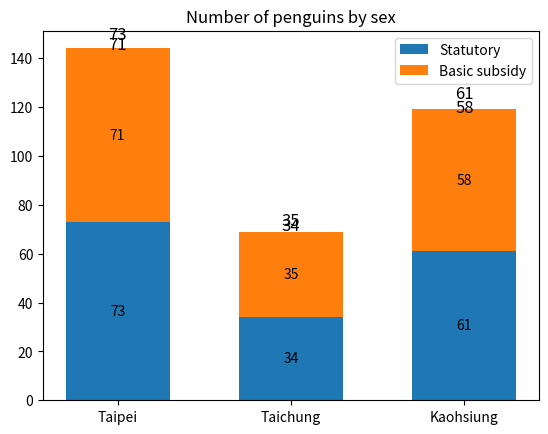

Reproduce this figure in Python.
import matplotlib.pyplot as plt
import numpy as np

species = ('Taipei', 'Taichung', 'Kaohsiung')
sex_counts = {
    'Statutory': np.array([73, 34, 61]),
    'Basic subsidy': np.array([71, 35, 58]),
}

region_num = [1, 2, 3]
position_vacancies = [sex_counts['Statutory'][0] + sex_counts["Basic subsidy"][0],
                      sex_counts["Statutory"][1] + sex_counts["Basic subsidy"][1],
                      sex_counts["Statutory"][2] + sex_counts["Basic subsidy"][2]]

fig, ax = plt.subplots()
bottom = np.zeros(3)

for sex, sex_count in sex_counts.items():
    p = ax.bar(species, sex_count, width=0.6, label=sex, bottom=bottom)
    bottom += sex_count

    ax.bar_label(p, label_type='center')

    for rect in p:
        height = rect.get_height()
        ax.text(rect.get_x() + rect.get_width() / 2., 2.001 * height,
                '%d' % int(height), ha='center', va='bottom', fontsize=12)


# plot = ax.bar(region_num, position_vacancies, width=0.6)
#
# for rect in plot:
#     height = rect.get_height()
#     ax.text(rect.get_x() + rect.get_width() / 2., 1.002 * height,
#             '%d' % int(height), ha='center', va='bottom', fontsize=12)

ax.set_title('Number of penguins by sex')
ax.legend()

plt.show()
